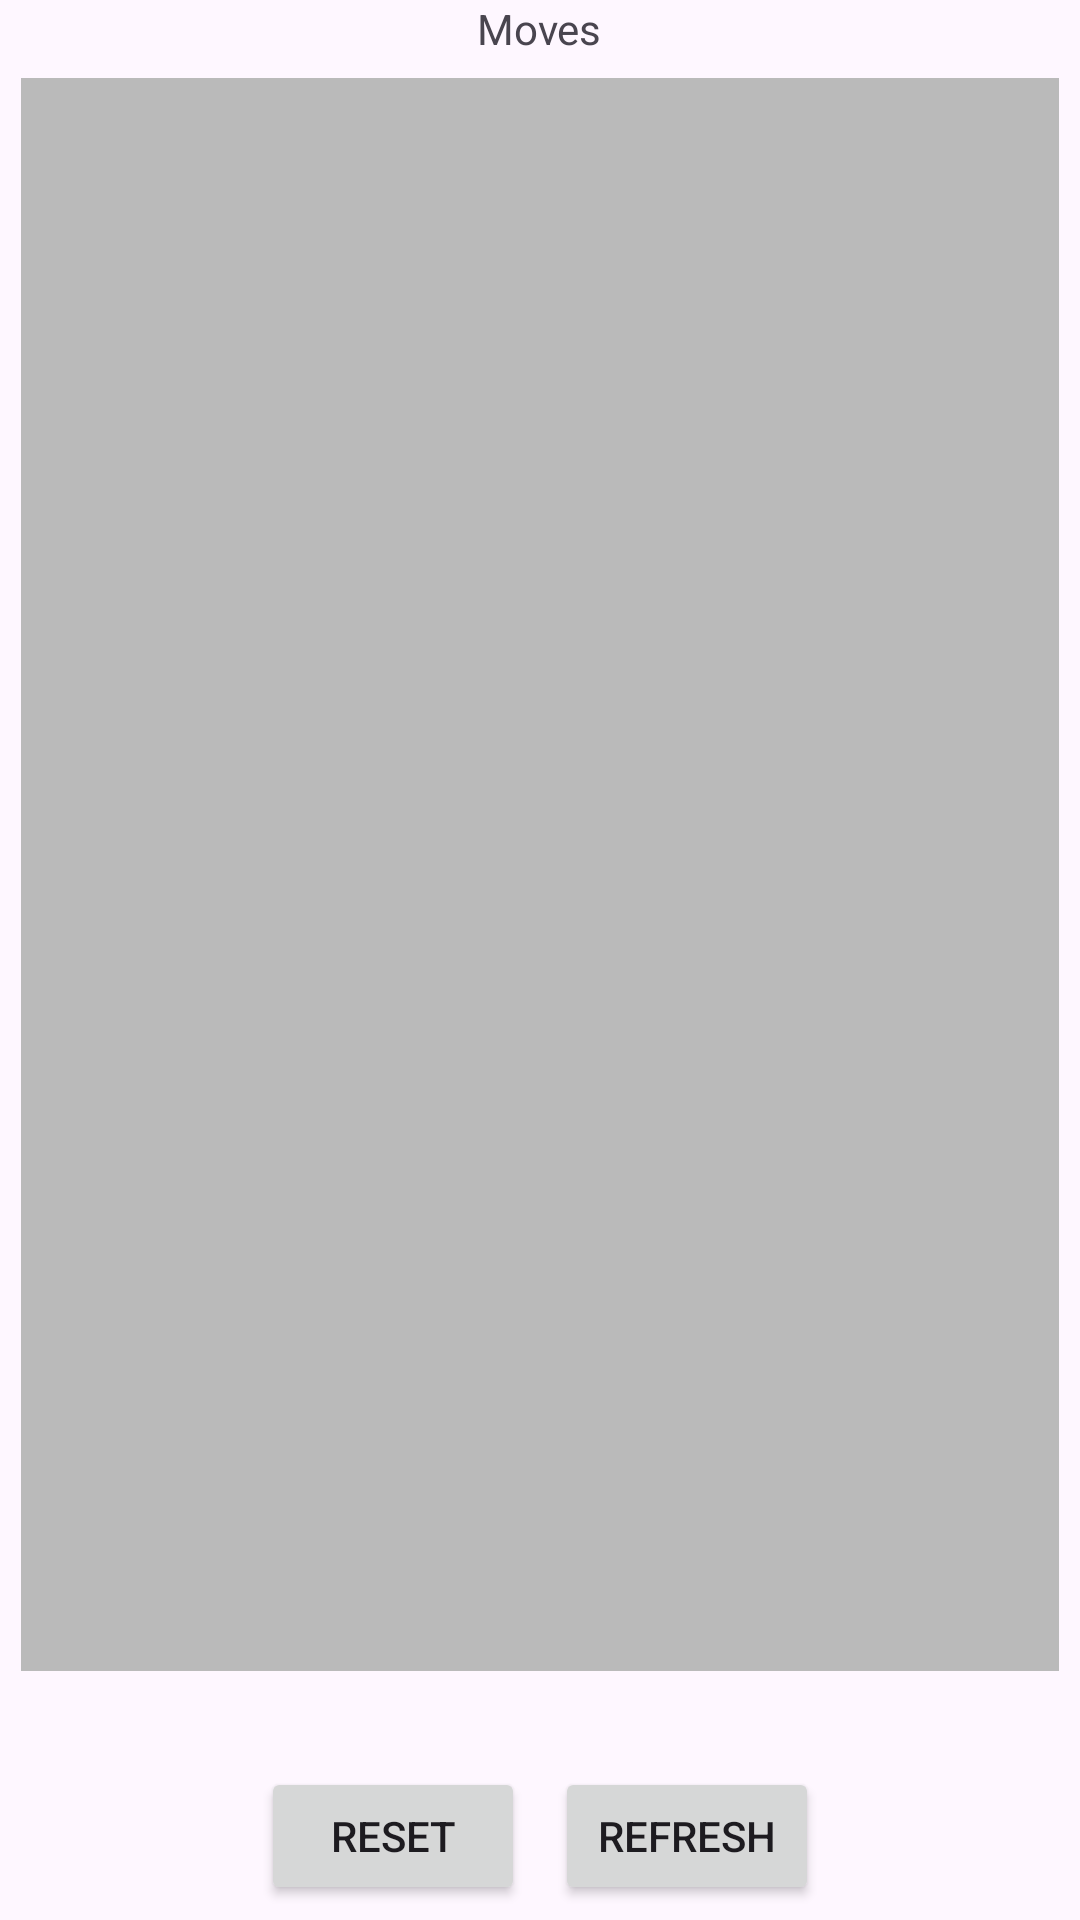

This screen was rendered from an Android layout file. Write that file and the resources it references.
<!-- AndroidManifest.xml: application theme Theme.NewAdventure -->
<!-- res/layout/activity_main.xml -->
<?xml version="1.0" encoding="utf-8"?>
<RelativeLayout
    xmlns:android="http://schemas.android.com/apk/res/android"
    xmlns:app="http://schemas.android.com/apk/res-auto"
    xmlns:tools="http://schemas.android.com/tools"
    android:layout_width="match_parent"
    android:layout_height="match_parent"
    tools:context=".MainActivity">

    <TextView
        android:id="@+id/heading_TV_Id"
        android:layout_width="wrap_content"
        android:layout_height="wrap_content"
        android:text="Moves"
        android:layout_centerHorizontal="true"/>

    <GridView
        android:layout_below="@id/heading_TV_Id"
        android:layout_margin="7dp"
        android:id="@+id/gameGrid_GV_Id"
        android:layout_width="match_parent"
        android:layout_height="531dp"
        android:numColumns="5"
        android:background="#BABABA"/>

    <LinearLayout
        android:layout_below="@id/gameGrid_GV_Id"
        android:layout_width="match_parent"
        android:layout_height="90dp"
        android:layout_centerHorizontal="true"
        android:layout_marginTop="20dp"
        android:orientation="horizontal"
        android:gravity="center"
        >

        <Button
            android:id="@+id/resetGame_B_Id"
            android:layout_width="wrap_content"
            android:layout_height="wrap_content"
            android:layout_gravity="center_vertical"
            android:text="Reset"
            android:layout_margin="5dp"/>

        <Button
            android:id="@+id/refreshGame_B_Id"
            android:layout_width="wrap_content"
            android:layout_height="wrap_content"
            android:layout_gravity="center_vertical"
            android:text="Refresh"
            android:layout_margin="5dp"/>

    </LinearLayout>

</RelativeLayout>
<!-- resources referenced by this layout -->
<resources>
  <style name="Theme.NewAdventure" parent="Base.Theme.NewAdventure" />
  <style name="Base.Theme.NewAdventure" parent="Theme.Material3.DayNight.NoActionBar">
          
          
      </style>
</resources>
